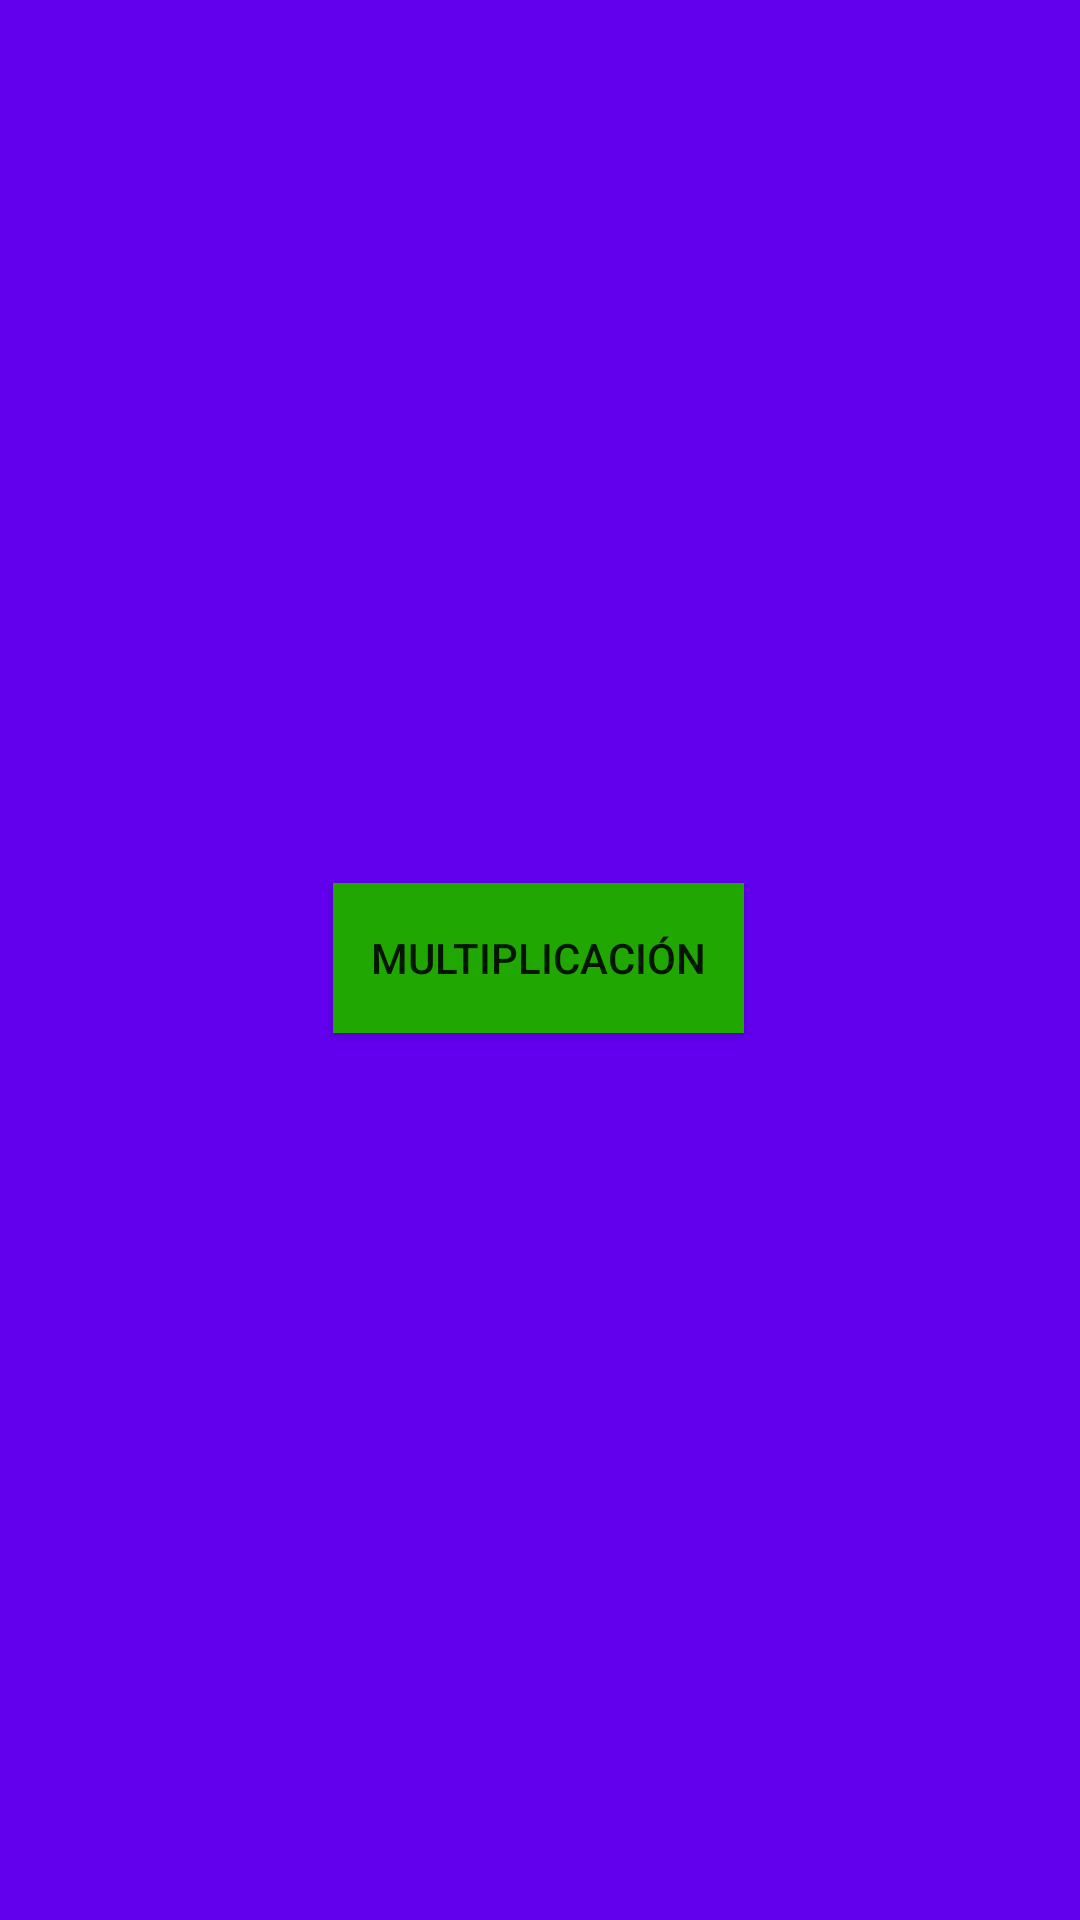

This screen was rendered from an Android layout file. Write that file and the resources it references.
<!-- AndroidManifest.xml: application theme Theme.TareaFragments -->
<!-- res/layout/fragment_multiplicacion.xml -->
<?xml version="1.0" encoding="utf-8"?>
<androidx.constraintlayout.widget.ConstraintLayout xmlns:android="http://schemas.android.com/apk/res/android"
    xmlns:app="http://schemas.android.com/apk/res-auto"
    xmlns:tools="http://schemas.android.com/tools"
    android:id="@+id/main"
    android:layout_width="match_parent"
    android:layout_height="match_parent"
    android:background="@color/purple_500"
    tools:context=".ui.main.MultiplicacionFragment">

    <Button
        android:id="@+id/multiplicacion"
        android:layout_width="137dp"
        android:layout_height="50dp"
        android:layout_gravity="center_horizontal"
        android:layout_margin="5dp"
        android:background="@color/green"
        android:padding="8dp"
        android:text="Multiplicación"
        app:layout_constraintBottom_toBottomOf="parent"
        app:layout_constraintEnd_toEndOf="parent"
        app:layout_constraintHorizontal_bias="0.498"
        app:layout_constraintStart_toStartOf="parent"
        app:layout_constraintTop_toTopOf="parent"
        app:layout_constraintVertical_bias="0.499" />

    <TextView
        android:id="@+id/textResultado"
        android:layout_width="70dp"
        android:layout_height="50dp"
        android:fontFamily="sans-serif-black"
        android:text=""
        android:textAlignment="center"
        android:textSize="42sp"
        app:layout_constraintBottom_toTopOf="@+id/multiplicacion"
        app:layout_constraintEnd_toEndOf="parent"
        app:layout_constraintHorizontal_bias="0.498"
        app:layout_constraintStart_toStartOf="parent"
        app:layout_constraintTop_toTopOf="parent"
        app:layout_constraintVertical_bias="0.931" />

    <TextView
        android:id="@+id/textRandom2"
        android:layout_width="70dp"
        android:layout_height="50dp"
        android:fontFamily="sans-serif-black"
        android:text=""
        android:textAlignment="center"
        android:textSize="42sp"
        app:layout_constraintBottom_toTopOf="@+id/textResultado"
        app:layout_constraintEnd_toEndOf="parent"
        app:layout_constraintHorizontal_bias="0.598"
        app:layout_constraintStart_toStartOf="parent"
        app:layout_constraintTop_toTopOf="parent"
        app:layout_constraintVertical_bias="0.804" />

    <TextView
        android:id="@+id/textRandom1"
        android:layout_width="70dp"
        android:layout_height="50dp"
        android:fontFamily="sans-serif-black"
        android:justificationMode="inter_word"
        android:text=""
        android:textAlignment="center"
        android:textSize="42sp"
        app:layout_constraintBottom_toTopOf="@+id/textResultado"
        app:layout_constraintEnd_toEndOf="parent"
        app:layout_constraintHorizontal_bias="0.401"
        app:layout_constraintStart_toStartOf="parent"
        app:layout_constraintTop_toTopOf="parent"
        app:layout_constraintVertical_bias="0.804" />


</androidx.constraintlayout.widget.ConstraintLayout>
<!-- resources referenced by this layout -->
<resources>
  <color name="green">#21A702</color>
  <color name="purple_500">#FF6200EE</color>
  <style name="Theme.TareaFragments" parent="Theme.AppCompat.Light.NoActionBar">
          
          <item name="colorPrimary">@color/purple_500</item>
          <item name="colorPrimaryVariant">@color/purple_700</item>
          <item name="colorOnPrimary">@color/white</item>
          
          <item name="colorSecondary">@color/teal_200</item>
          <item name="colorSecondaryVariant">@color/teal_700</item>
          <item name="colorOnSecondary">@color/black</item>
          
          <item name="android:statusBarColor">?attr/colorPrimaryVariant</item>
          
      </style>
  <color name="purple_700">#FF3700B3</color>
  <color name="white">#FFFFFFFF</color>
  <color name="teal_200">#FF03DAC5</color>
  <color name="teal_700">#FF018786</color>
  <color name="black">#FF000000</color>
</resources>
